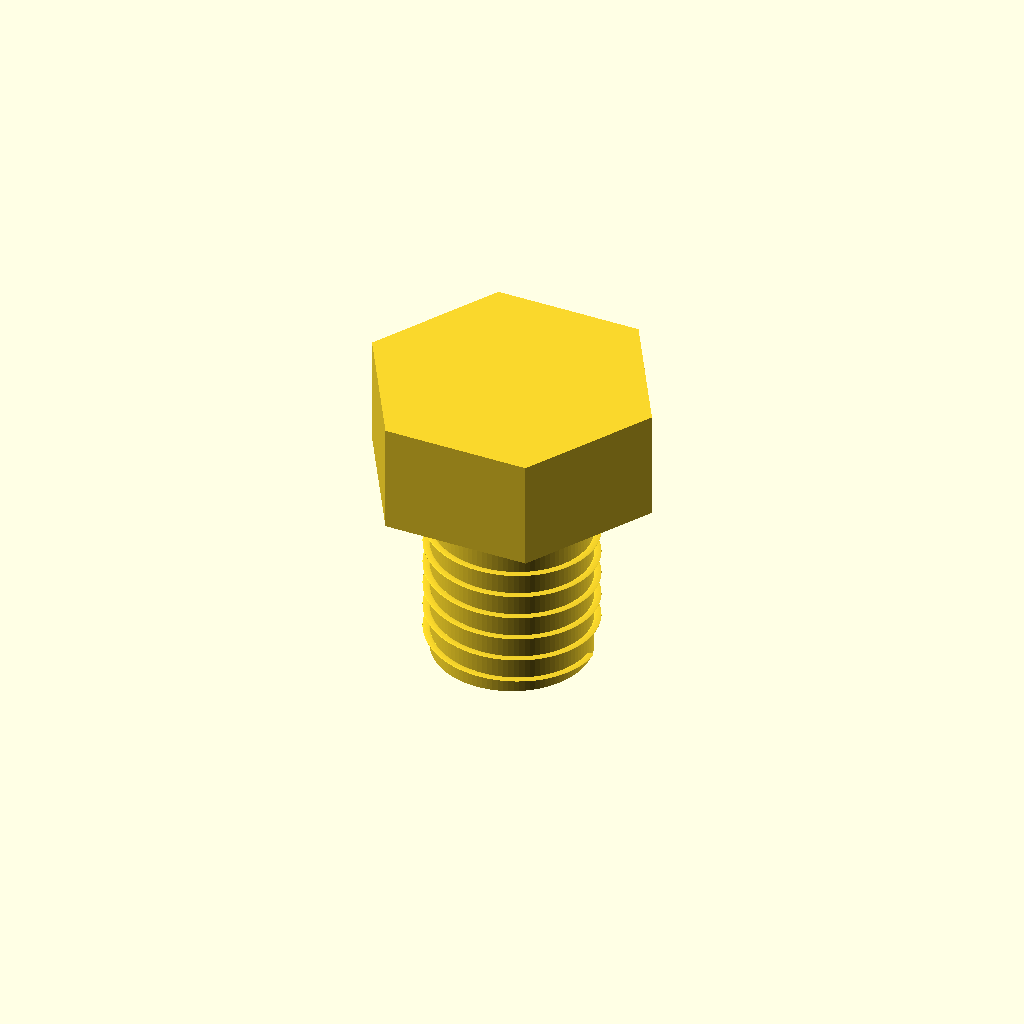
Cell 1: the model at its default parameters.
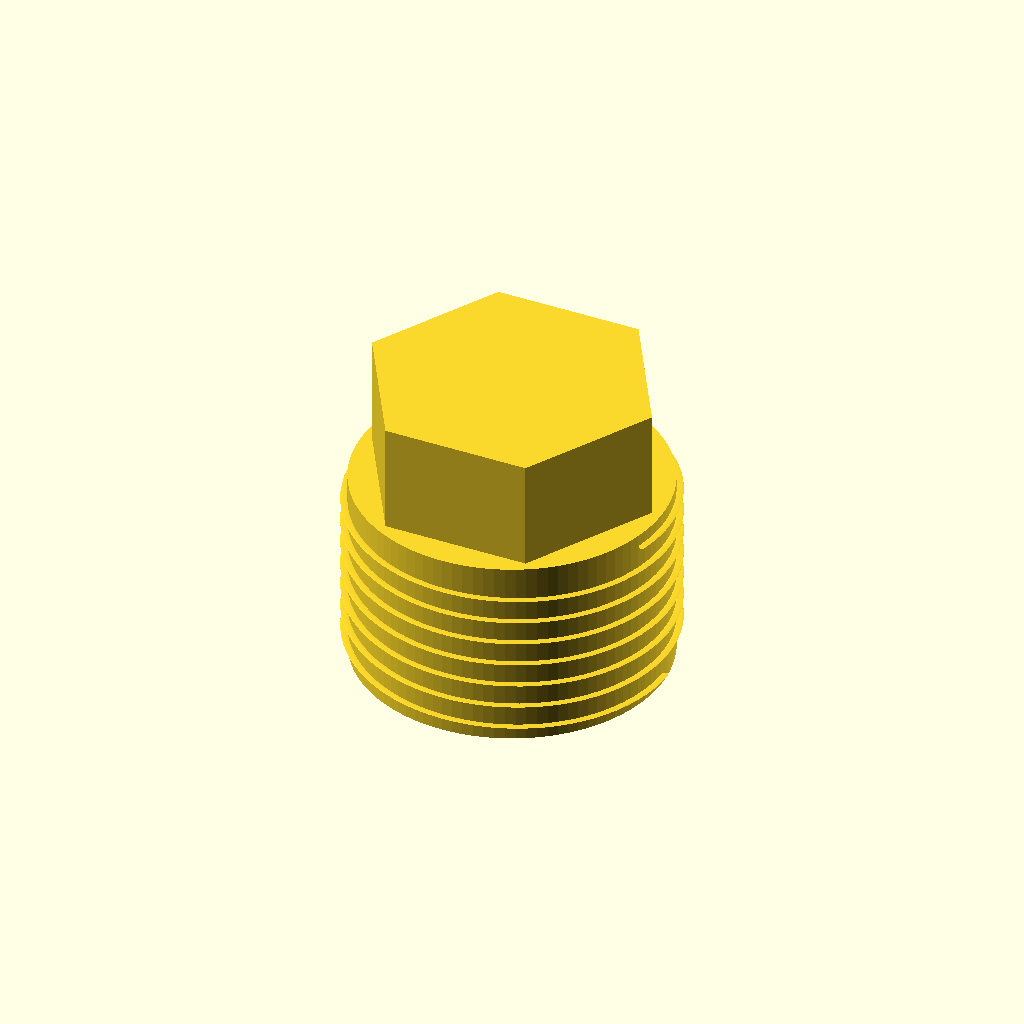
Cell 2: the same model with shaft_d = 16.
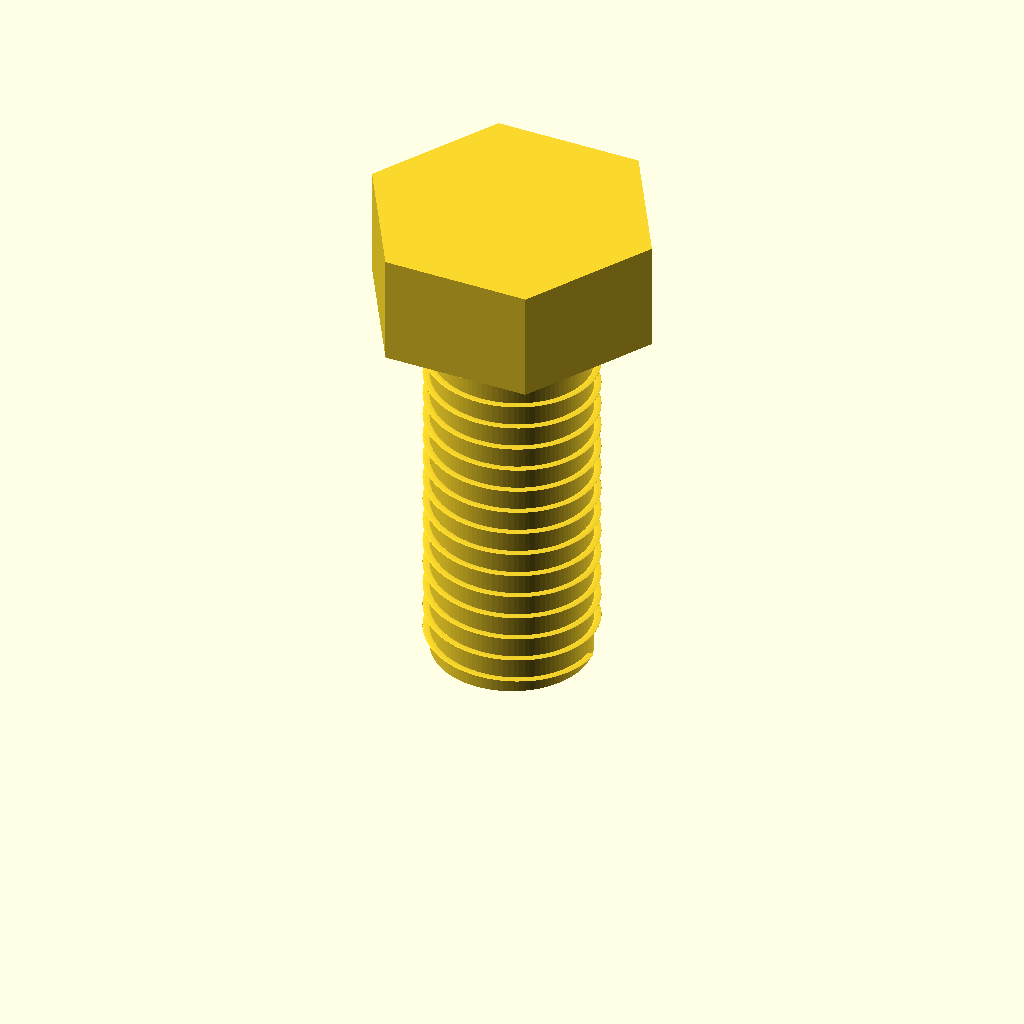
Cell 3: the same model with shaft_h = 20.
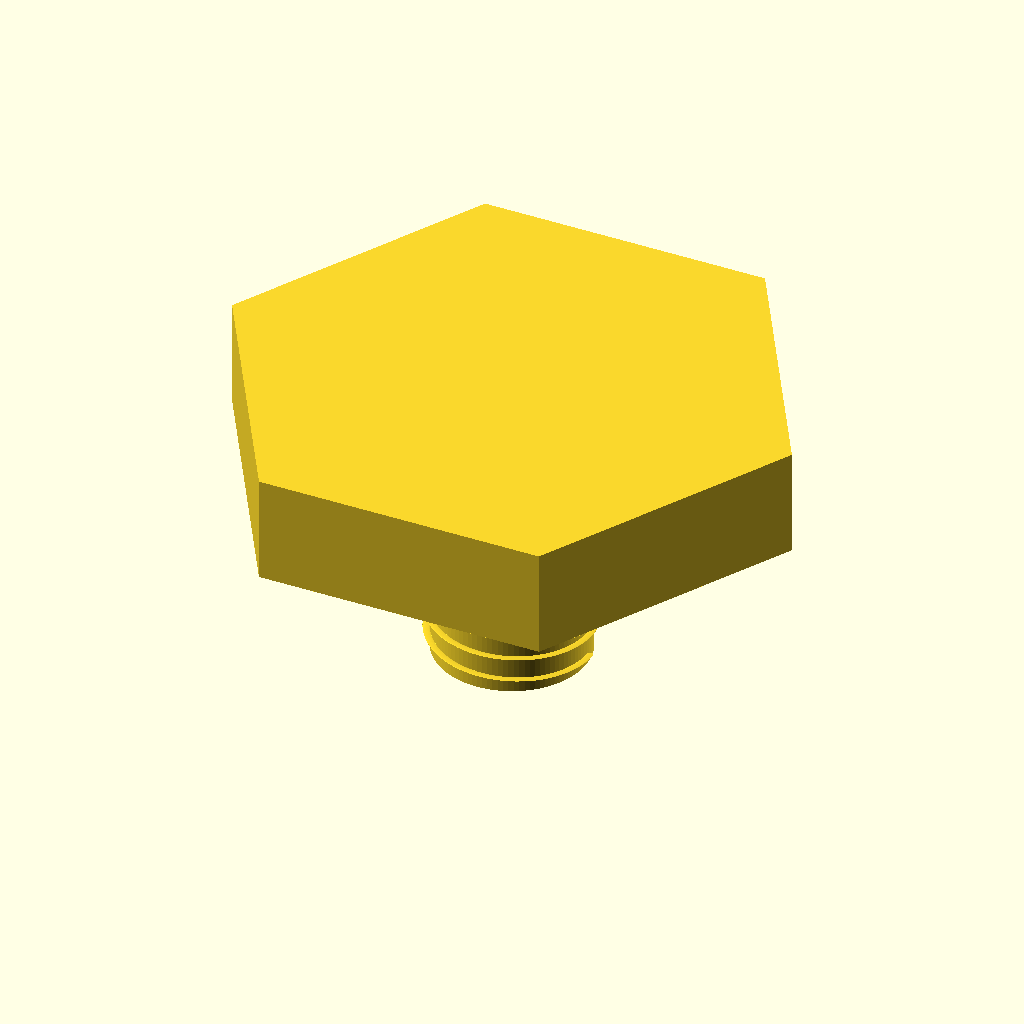
Cell 4: the same model with head_d = 30.
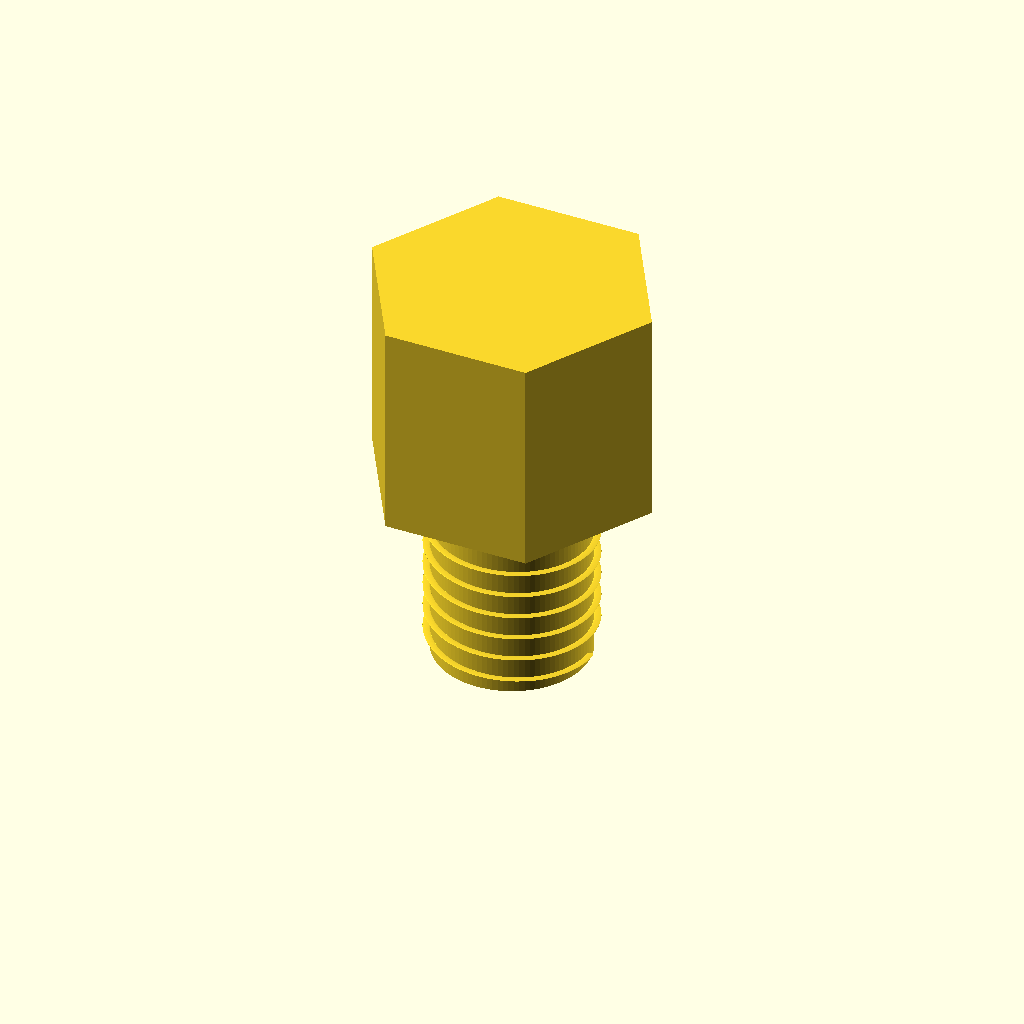
Cell 5: head_h = 11.3 (everything else at default).
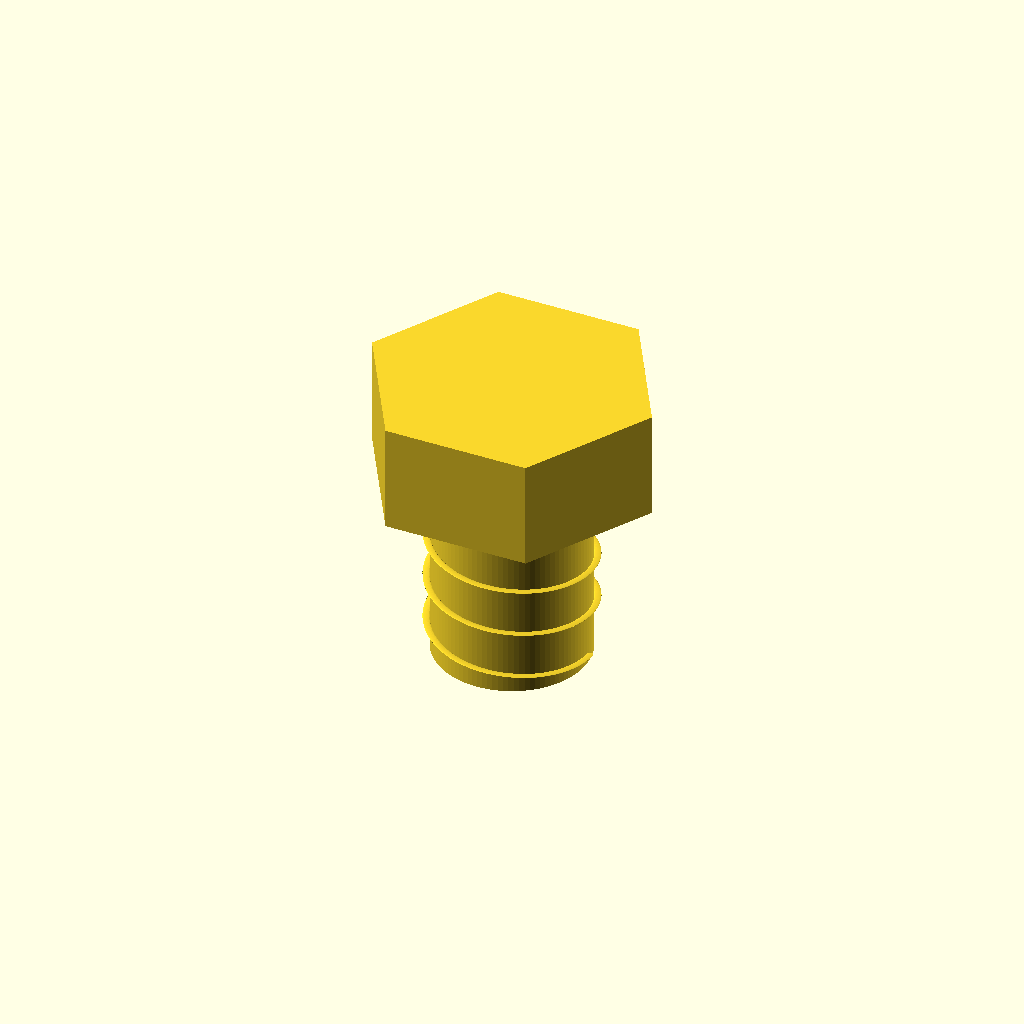
Cell 6: thread_pitch = 2.5 (everything else at default).
One fixed orthographic camera (rotation 55°, 0°, 25°; colour scheme Cornfield) for every cell.
The OpenSCAD source (results/nopscadlib/ablations/no_json_ir/scad/screw__M8_hex_screw.scad):
$fn = 96;

// Dimensions (mm)
shaft_d   = 8.0;
shaft_r   = shaft_d/2;
shaft_h   = 10.0;

head_d    = 15.0;          // across flats for hex head
head_h    = 5.65;

// Simple external thread look (kept subtle so it remains one solid)
thread_pitch = 1.25;
thread_depth = 0.35;       // radial increase over shaft radius
thread_start = 0.6;        // leave a small unthreaded lead-in
thread_end   = 0.6;        // leave a small unthreaded runout

module hex_head_screw() {
    union() {
        screw_shaft_with_threads();
        hex_head();
    }
}

module hex_head() {
    // Hex prism: cylinder with $fn=6 gives a true hex outline in orthographic views
    translate([0, 0, shaft_h])
        cylinder(h = head_h, d = head_d, $fn = 6);
}

module screw_shaft_with_threads() {
    union() {
        // Core shaft
        cylinder(h = shaft_h, d = shaft_d);

        // Thread ridge as a helical "wire" around the shaft (adds material, not subtracts)
        thread_len = shaft_h - thread_start - thread_end;
        if (thread_len > 0)
            translate([0, 0, thread_start])
                helical_thread_ridge(
                    r = shaft_r + thread_depth/2,
                    wire_d = thread_depth,
                    pitch = thread_pitch,
                    len = thread_len
                );
    }
}

module helical_thread_ridge(r, wire_d, pitch, len) {
    turns = len / pitch;
    // 360 deg per turn; use enough slices for smoothness
    slices = max(24, ceil(turns * 80));
    linear_extrude(height = len, twist = 360 * turns, slices = slices, convexity = 10)
        translate([r, 0, 0])
            circle(d = wire_d, $fn = 24);
}

hex_head_screw();
Parameter table extracted from the source (name, type, default, range or options):
shaft_d: number, default 8
shaft_h: number, default 10
head_d: number, default 15
head_h: number, default 5.65
thread_pitch: number, default 1.25
thread_depth: number, default 0.35
thread_start: number, default 0.6
thread_end: number, default 0.6
